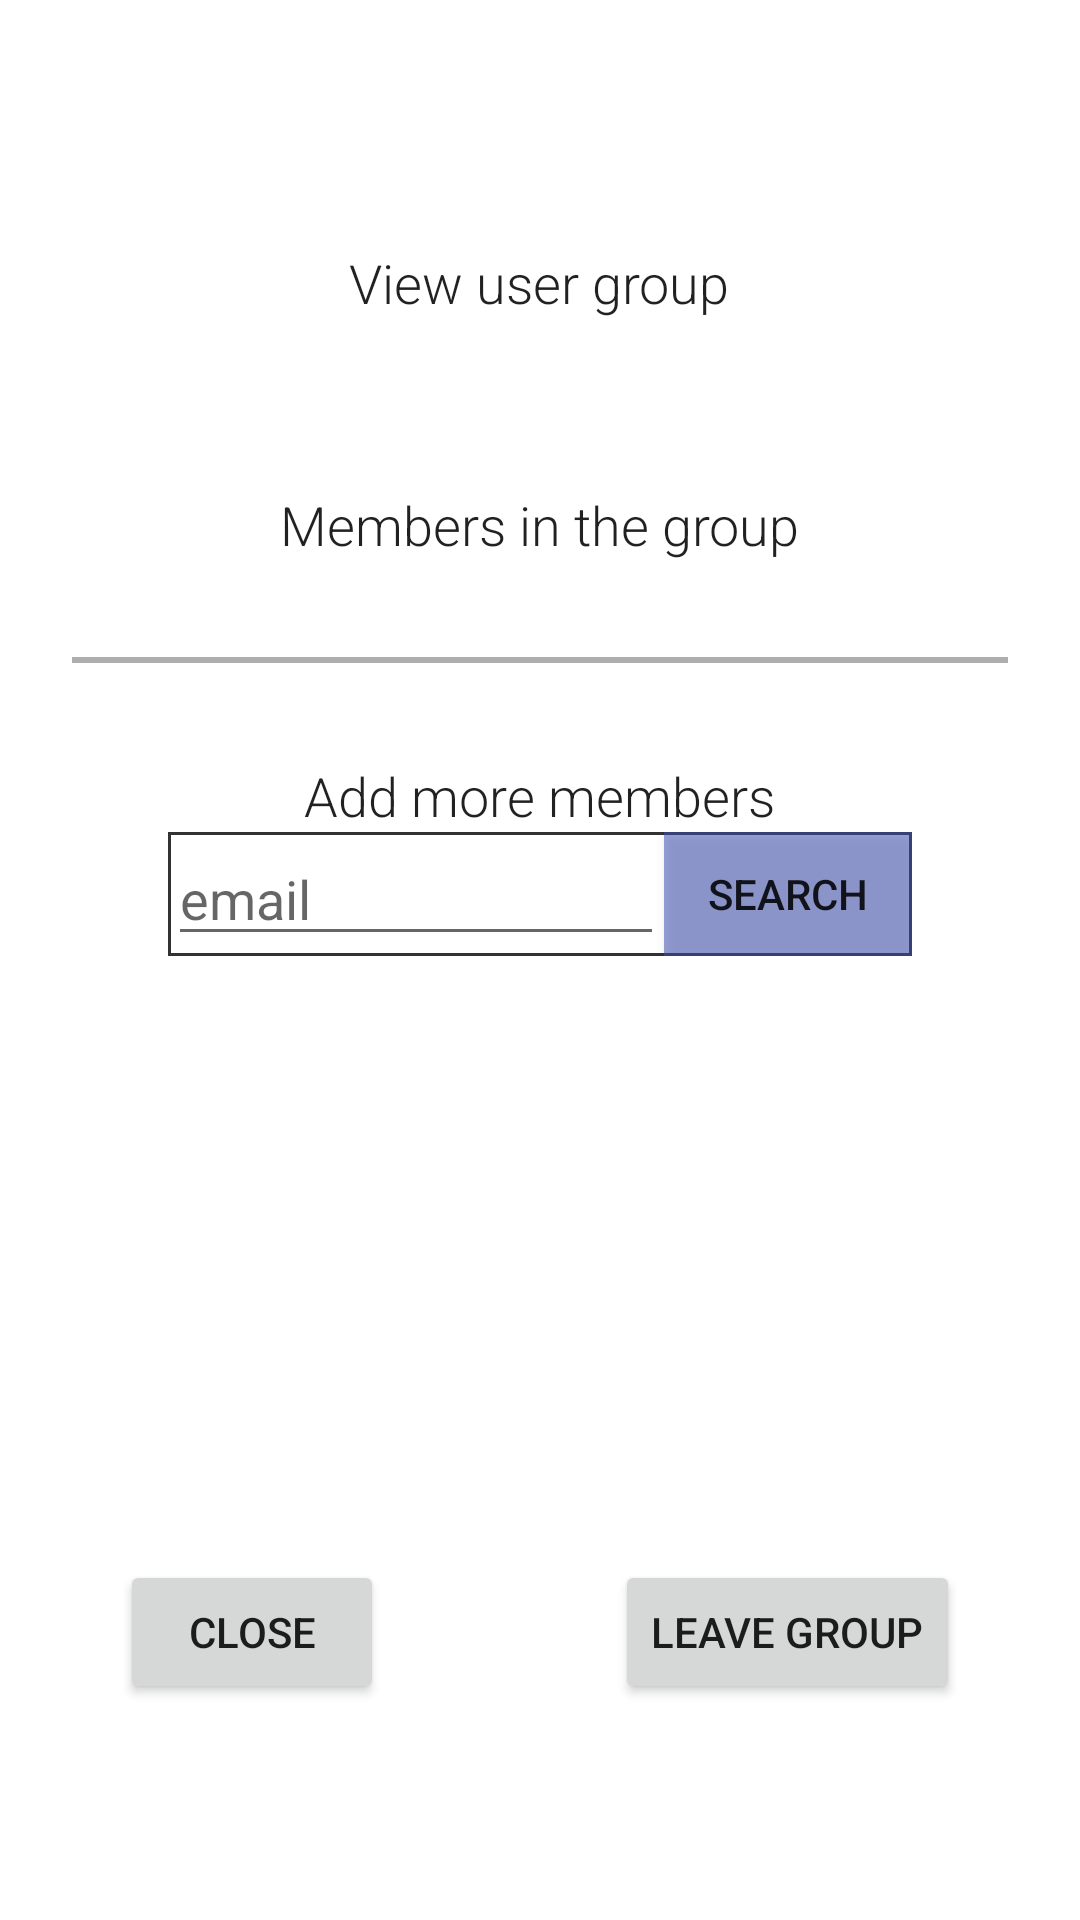

The Android layout XML behind this screen, and the referenced resources:
<!-- AndroidManifest.xml: activity theme Theme.Transparent -->
<!-- res/layout/activity_view_user_group.xml -->
<?xml version="1.0" encoding="utf-8"?>
<RelativeLayout xmlns:android="http://schemas.android.com/apk/res/android"
    android:orientation="vertical"
    android:layout_width="fill_parent"
    android:layout_height="fill_parent"
    android:background="@color/colorTransparent">

    
    <RelativeLayout
        android:layout_width="match_parent"
        android:layout_height="match_parent"
        android:layout_marginRight="@dimen/activity_vertical_margin"
        android:layout_marginLeft="@dimen/activity_vertical_margin"
        android:layout_marginTop="@dimen/header_margin"
        android:layout_marginBottom="@dimen/header_margin"
        android:background="@color/colorWhite">

        
        <RelativeLayout
            android:layout_width="match_parent"
            android:layout_height="match_parent"
            android:layout_margin="@dimen/view_horizontal_margin">

            
            <TextView
                android:layout_width="wrap_content"
                android:layout_height="wrap_content"
                android:id="@+id/view_user_group_title"
                android:layout_marginTop="10dip"
                android:text="View user group"
                android:textAppearance="?android:attr/textAppearanceLarge"
                android:layout_centerHorizontal="true" />

            
            <TextView
                android:layout_width="wrap_content"
                android:layout_height="wrap_content"
                android:id="@+id/view_user_group_group_name"
                android:layout_below="@id/view_user_group_title"
                android:layout_centerHorizontal="true"/>

            
            <TextView
                android:layout_width="wrap_content"
                android:layout_height="wrap_content"
                android:id="@+id/view_user_group_members_title"
                android:layout_below="@id/view_user_group_group_name"
                android:layout_marginTop="@dimen/activity_horizontal_margin"
                android:text="Members in the group"
                android:textAppearance="?android:attr/textAppearanceLarge"
                android:layout_centerHorizontal="true" />

            
            <LinearLayout
                android:layout_width="wrap_content"
                android:layout_height="wrap_content"
                android:layout_below="@id/view_user_group_members_title"
                android:id="@+id/view_user_group_linear_layout_members"
                android:orientation="vertical"
                android:layout_centerHorizontal="true">

            </LinearLayout>

            
            <View
                android:layout_width="fill_parent"
                android:layout_height="2dip"
                android:background="@color/colorGrey"
                android:id="@+id/view_user_group_view_separator"
                android:layout_below="@id/view_user_group_linear_layout_members"
                android:layout_marginTop="@dimen/activity_horizontal_margin"
                android:layout_marginBottom="@dimen/activity_horizontal_margin"/>

            
            <TextView
                android:layout_width="wrap_content"
                android:layout_height="wrap_content"
                android:text="@string/view_user_group_add_members"
                android:id="@+id/view_user_group_text_view_add_members"
                android:textAppearance="?android:attr/textAppearanceLarge"
                android:layout_centerHorizontal="true"
                android:layout_below="@id/view_user_group_view_separator" />

            
            <LinearLayout
                android:layout_width="match_parent"
                android:layout_height="wrap_content"
                android:id="@+id/view_user_group_linear_layout_search_bar"
                android:layout_below="@id/view_user_group_text_view_add_members"
                android:orientation="horizontal"
                android:layout_centerHorizontal="true"
                android:layout_marginLeft="@dimen/activity_horizontal_margin"
                android:layout_marginRight="@dimen/activity_horizontal_margin"
                android:padding="0dp"
                android:background="@drawable/rectangle_text_edit">

                <EditText
                    android:layout_width="0dp"
                    android:layout_height="wrap_content"
                    android:layout_weight="2"
                    android:id="@+id/view_user_group_edit_text_search_bar"
                    android:maxLines="1"
                    android:inputType="textEmailAddress"
                    android:hint="email"/>

                <Button
                    android:layout_width="0dp"
                    android:layout_height="match_parent"
                    android:layout_weight="1"
                    android:text="Search"
                    android:onClick="searchMembersClicked"
                    android:layout_margin="0dp"
                    android:background="@color/colorPrimaryTransparent"/>
            </LinearLayout>

            
            <LinearLayout
                android:layout_width="match_parent"
                android:layout_height="wrap_content"
                android:id="@+id/view_user_group_linear_layout_search_result"
                android:layout_below="@id/view_user_group_linear_layout_search_bar"
                android:orientation="horizontal"
                android:layout_centerHorizontal="true"
                android:layout_marginLeft="@dimen/activity_horizontal_margin"
                android:layout_marginRight="@dimen/activity_horizontal_margin"
                android:layout_marginTop="@dimen/fab_margin"
                android:visibility="invisible">


                <TextView
                    android:layout_width="0dp"
                    android:layout_height="wrap_content"
                    android:layout_weight="1"
                    android:id="@+id/view_user_group_text_view_search_result"
                    android:maxLines="1"
                    android:gravity="center"
                    android:text="hihi"/>

                <Button
                    android:layout_width="0dp"
                    android:layout_height="wrap_content"
                    android:layout_weight="1"
                    android:text="Add to Group"
                    android:onClick="addMemberClicked"
                    android:layout_margin="0dp" />
            </LinearLayout>


            
            <Button
                android:layout_width="wrap_content"
                android:layout_height="wrap_content"
                android:text="@string/button_close"
                android:id="@+id/view_user_group_button_close"
                android:onClick="closeActivityClicked"
                android:layout_alignParentBottom="true"
                android:layout_alignParentLeft="true"
                android:layout_alignParentStart="true"
                android:layout_marginLeft="@dimen/activity_vertical_margin" />

            <Button
                android:layout_width="wrap_content"
                android:layout_height="wrap_content"
                android:text="@string/button_leave_group"
                android:id="@+id/view_user_group_button_leave"
                android:onClick="leaveGroupClicked"
                android:layout_alignParentBottom="true"
                android:layout_alignParentRight="true"
                android:layout_alignParentEnd="true"
                android:layout_marginRight="@dimen/activity_vertical_margin" />



        </RelativeLayout>

    </RelativeLayout>

</RelativeLayout>
<!-- resources referenced by this layout -->
<resources>
  <color name="colorGrey">#AEAEAE</color>
  <color name="colorPrimaryTransparent">#883F51B5</color>
  <color name="colorTransparent">#00000000</color>
  <color name="colorWhite">#FFFFFF</color>
  <dimen name="activity_horizontal_margin">32dp</dimen>
  <dimen name="activity_vertical_margin">16dp</dimen>
  <dimen name="fab_margin">16dp</dimen>
  <dimen name="header_margin">64dp</dimen>
  <dimen name="view_horizontal_margin">8dp</dimen>
  <!-- drawable rectangle_text_edit (drawable) -->
  <?xml version="1.0" encoding="utf-8"?>
  <shape xmlns:android="http://schemas.android.com/apk/res/android"
      android:padding="10dp"
      android:shape="rectangle" >
  
      <solid android:color="@color/colorWhite" />
  
      <stroke
          android:width="1dp"
          android:color="@android:color/secondary_text_light" />
  
      
  </shape>
  <string name="button_close">Close</string>
  <string name="button_leave_group">Leave Group</string>
  <string name="view_user_group_add_members">Add more members</string>
  <style name="Theme.Transparent" parent="Theme.AppCompat.Light.NoActionBar">
          <item name="android:windowIsTranslucent">true</item>
          <item name="android:windowBackground">@android:color/transparent</item>
          <item name="android:windowContentOverlay">@null</item>
          <item name="android:windowNoTitle">true</item>
          <item name="android:windowIsFloating">true</item>
          <item name="android:backgroundDimEnabled">true</item>
          <item name="colorPrimary">@color/colorPrimary</item>
          <item name="colorPrimaryDark">@color/colorPrimaryDark</item>
          <item name="colorAccent">@color/colorAccent</item>
          <item name="android:textViewStyle">@style/MyCustomTextViewFont</item>
      </style>
  <color name="colorPrimary">#3F51B5</color>
  <color name="colorPrimaryDark">#303F9F</color>
  <color name="colorAccent">#FF4081</color>
  <style name="MyCustomTextViewFont" parent="android:Widget.TextView">
          <item name="android:fontFamily">sans-serif-light</item>
          <item name="android:textSize">18sp</item>
      </style>
</resources>
